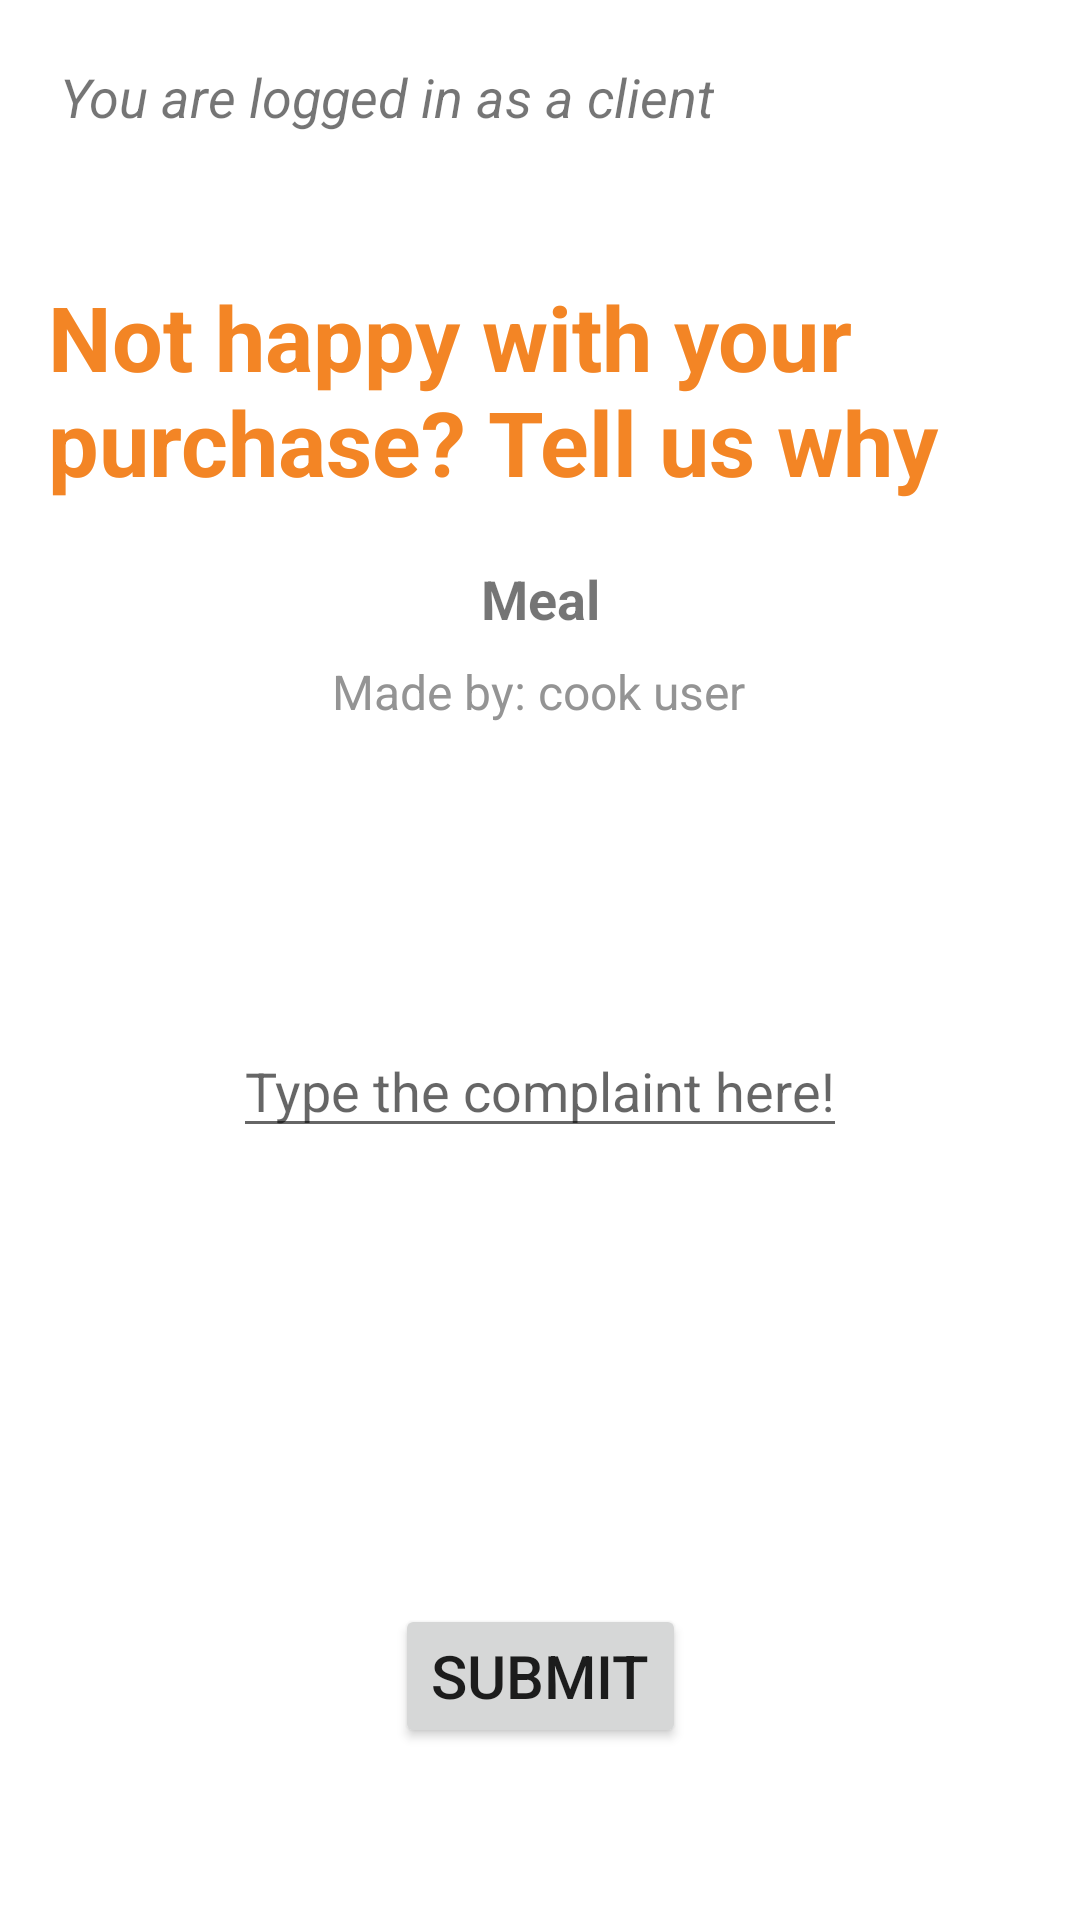

The Android layout XML behind this screen, and the referenced resources:
<!-- AndroidManifest.xml: application theme Theme.ProjectTraining -->
<!-- res/layout/fragment_complain_cook.xml -->
<?xml version="1.0" encoding="utf-8"?>
<androidx.constraintlayout.widget.ConstraintLayout xmlns:android="http://schemas.android.com/apk/res/android"
    xmlns:app="http://schemas.android.com/apk/res-auto"
    xmlns:tools="http://schemas.android.com/tools"
    android:layout_width="match_parent"
    android:layout_height="match_parent"
    android:padding="16dp"
    tools:context=".Client_Complain">

    <TextView
        android:id="@+id/Client"
        android:layout_width="wrap_content"
        android:layout_height="wrap_content"
        android:layout_marginStart="4dp"
        android:layout_marginLeft="4dp"
        android:layout_marginTop="4dp"
        android:text="You are logged in as a client"
        android:textSize="18sp"
        android:textStyle="italic"
        app:layout_constraintStart_toStartOf="parent"
        app:layout_constraintTop_toTopOf="parent" />


    <TextView
        android:id="@+id/complainCookTitle"
        android:layout_width="wrap_content"
        android:layout_height="wrap_content"
        android:layout_marginTop="76dp"
        android:text="Not happy with your purchase? Tell us why"
        android:textColor="#F38525"
        android:textSize="30dp"
        android:textStyle="bold"
        app:layout_constraintEnd_toEndOf="parent"
        app:layout_constraintStart_toStartOf="parent"
        app:layout_constraintTop_toTopOf="parent"
        tools:textAlignment="center" />

    <TextView
        android:id="@+id/cookName"
        android:layout_width="wrap_content"
        android:layout_height="wrap_content"
        android:layout_marginTop="8dp"
        android:inputType="textPersonName"
        android:text="Made by: cook user"
        android:textColor="#949494"
        android:textSize="16sp"
        app:layout_constraintEnd_toEndOf="parent"
        app:layout_constraintHorizontal_bias="0.498"
        app:layout_constraintStart_toStartOf="parent"
        app:layout_constraintTop_toBottomOf="@+id/mealName"
        tools:ignore="MissingConstraints" />

    <Button
        android:id="@+id/submit_complain"
        android:layout_width="wrap_content"
        android:layout_height="wrap_content"
        android:layout_marginTop="152dp"
        android:gravity="center"
        android:text="submit"
        android:textSize="20sp"
        app:layout_constraintEnd_toEndOf="parent"
        app:layout_constraintStart_toStartOf="parent"
        app:layout_constraintTop_toBottomOf="@+id/complaintxt" />

    <EditText
        android:id="@+id/complaintxt"
        android:layout_width="wrap_content"
        android:layout_height="wrap_content"
        android:layout_marginStart="16dp"
        android:layout_marginTop="100dp"
        android:layout_marginEnd="16dp"
        app:layout_constraintEnd_toEndOf="parent"
        app:layout_constraintStart_toStartOf="parent"
        app:layout_constraintTop_toBottomOf="@+id/cookName"
        android:hint="Type the complaint here!"/>

    <TextView
        android:id="@+id/mealName"
        android:layout_width="wrap_content"
        android:layout_height="wrap_content"
        android:layout_marginTop="20dp"
        android:text="Meal"
        android:textSize="18sp"
        android:textStyle="bold"
        app:layout_constraintEnd_toEndOf="parent"
        app:layout_constraintStart_toStartOf="parent"
        app:layout_constraintTop_toBottomOf="@+id/complainCookTitle" />

</androidx.constraintlayout.widget.ConstraintLayout>
<!-- resources referenced by this layout -->
<resources>
  <style name="Theme.ProjectTraining" parent="Theme.MaterialComponents.DayNight.NoActionBar">
          
          <item name="colorPrimary">#FFC107</item>
          <item name="colorPrimaryVariant">@color/purple_700</item>
          <item name="colorOnPrimary">@color/white</item>
          
          <item name="colorSecondary">#FF5722</item>
          <item name="colorSecondaryVariant">@color/teal_700</item>
          <item name="colorOnSecondary">@color/black</item>
          
          <item name="android:statusBarColor">?attr/colorPrimaryVariant</item>
          
      </style>
  <color name="purple_700">#FF3700B3</color>
  <color name="white">#FFFFFFFF</color>
  <color name="teal_700">#FF018786</color>
  <color name="black">#FF000000</color>
</resources>
